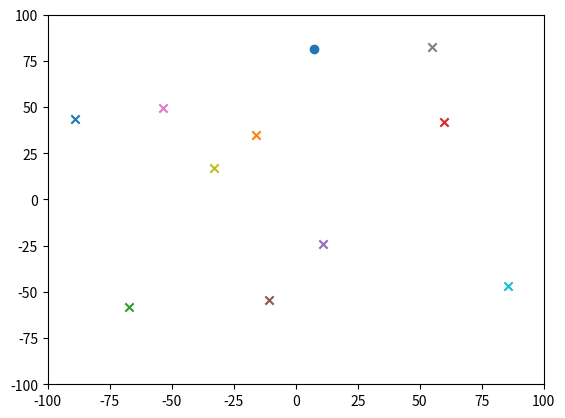
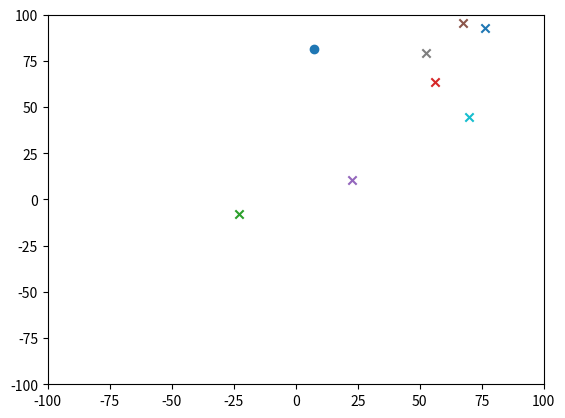
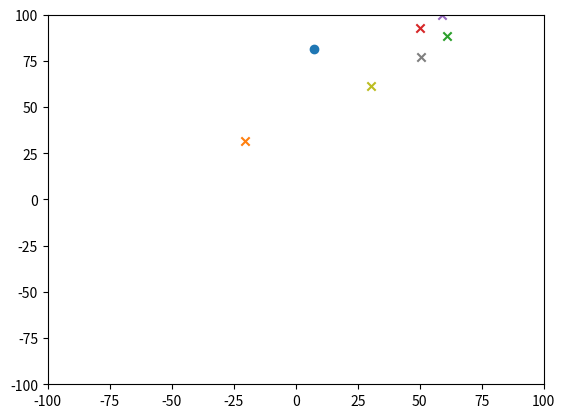
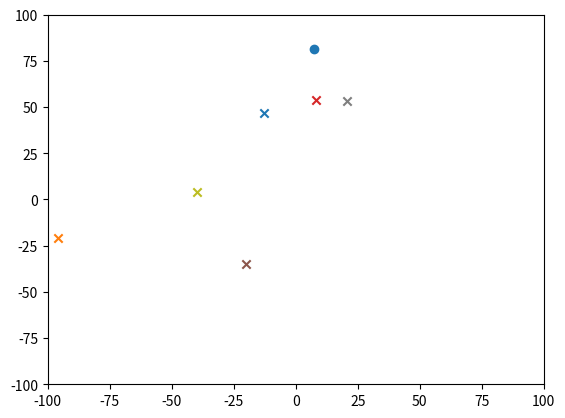
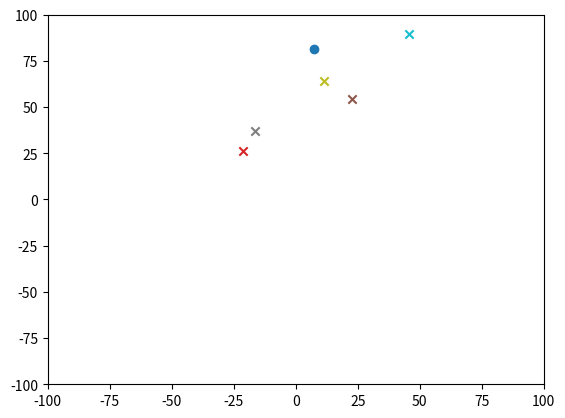
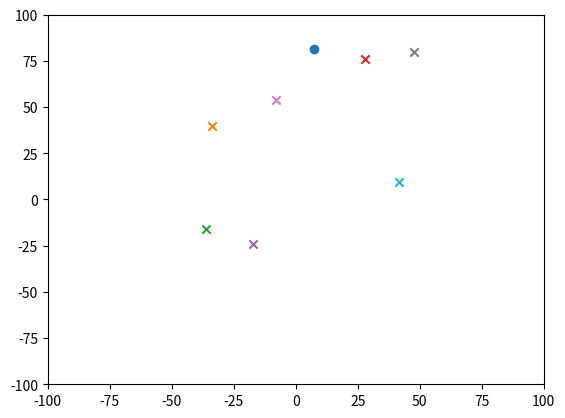
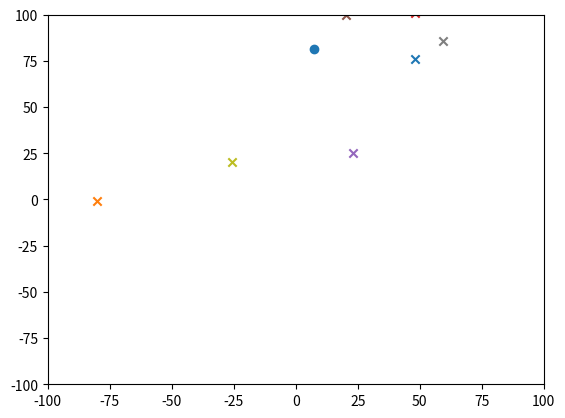
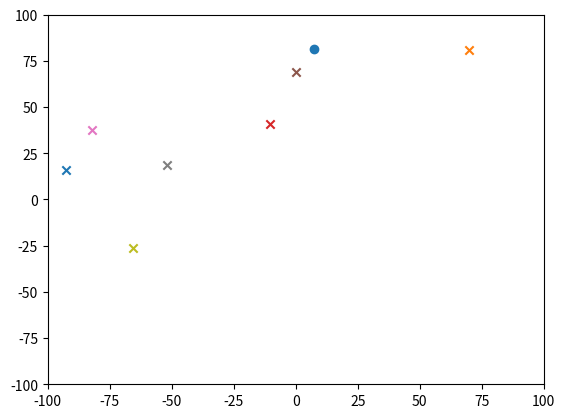
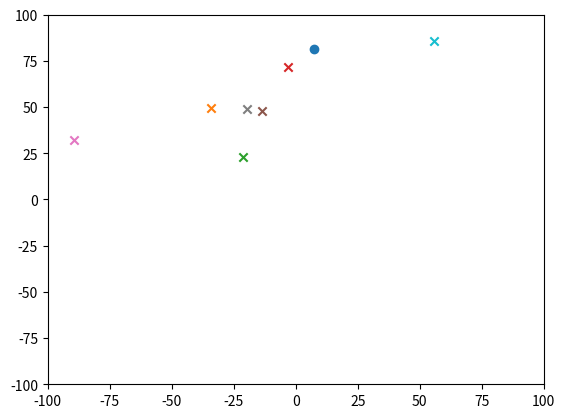
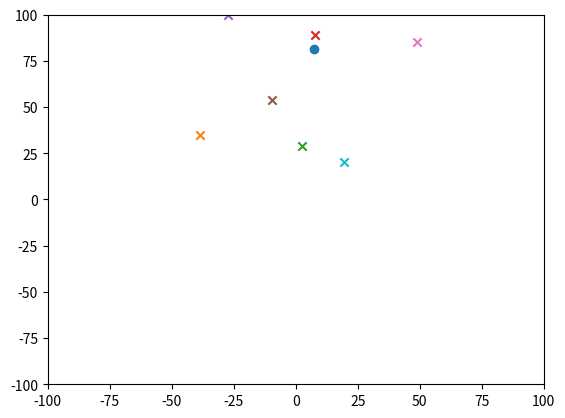
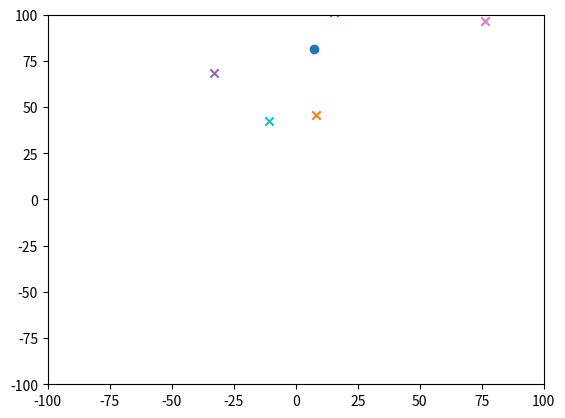
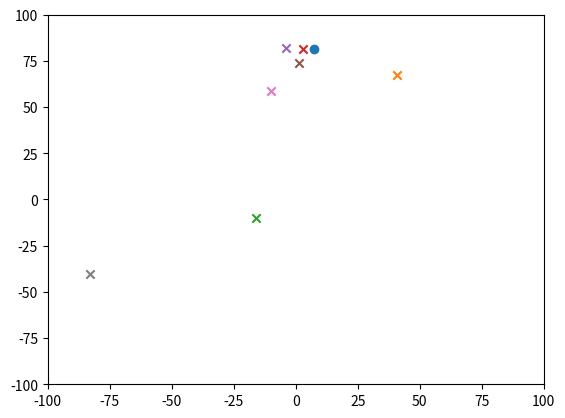
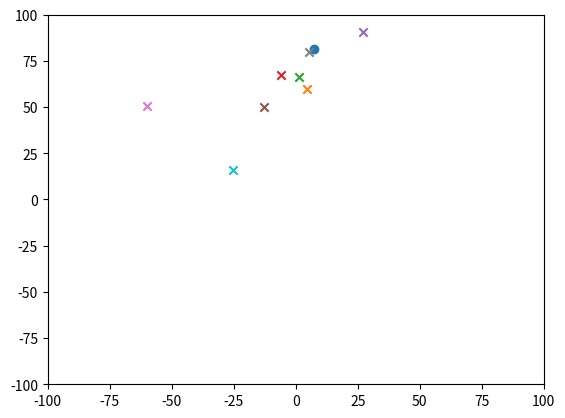
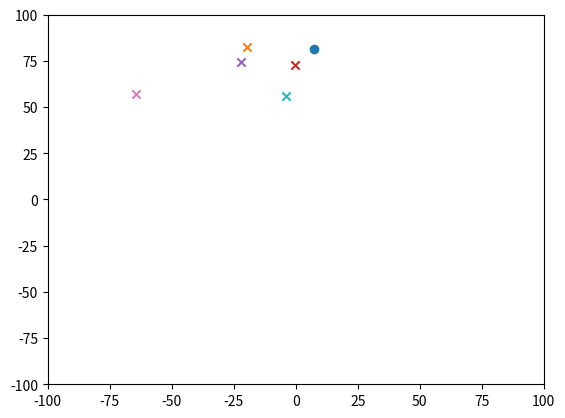
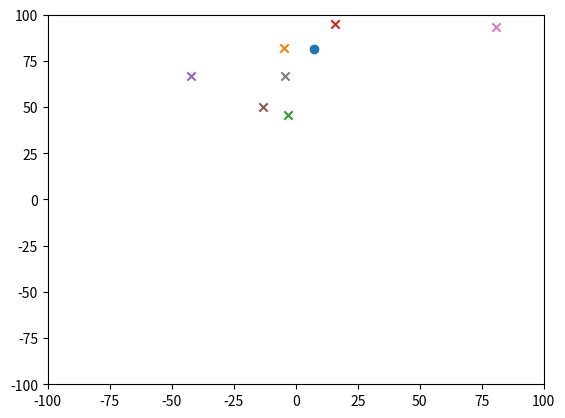
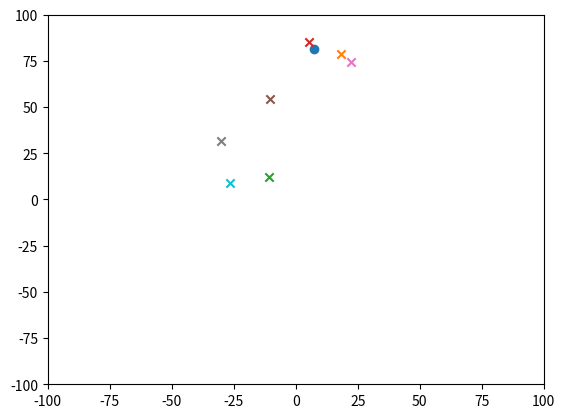

Recreate these plots in Python, in order.
import numpy as np
import matplotlib.pyplot as plt
import copy

w = 0.7
c1 = 2
c2 = 2


class Robot:
    def __init__(self, dim, minx, maxx):
        self.position = np.random.uniform(low=minx, high=maxx, size=dim)
        self.velocity = np.random.uniform(low=-10, high=10, size=dim)

        # particle best
        self.pbest_position = copy.deepcopy(self.position)
        self.pbest_value = float('inf')

    # todo: wall restriction
    # todo: obstacle avoidance
    def move(self):
        self.position += self.velocity
        # if (self.position + self.velocity > 100 * np.ones(self.position.size)).any() or (self.position > -100 * np.ones(self.position.size)).any():
        #     self.position -= 2*self.velocity

# todo: obstacle map search space
class Space:
    def __init__(self, dims, target, target_error, n_robots):
        self.target = target
        self.target_error = target_error
        self.n_robots = n_robots
        self.robots = []

        # global best
        self.gbest_position = np.random.uniform(low=-100, high=100, size=dims)
        self.gbest_value = float('inf')

    # todo: generate fitness based on distance
    def fitness(self, robot, target):
        return np.sum((target - robot.position)**2)**0.5
        # return robot.position[0] ** 2 + robot.position[1] ** 2 + 1

    def set_pbest(self):
        for robot in self.robots:
            fitness_candidate = self.fitness(robot, self.target)
            if fitness_candidate < robot.pbest_value:
                robot.pbest_value = copy.deepcopy(fitness_candidate)
                robot.pbest_position = copy.deepcopy(robot.position)

    def set_gbest(self):
        for robot in self.robots:
            best_fitness_candidate = self.fitness(robot, self.target)
            if best_fitness_candidate < self.gbest_value:
                self.gbest_value = copy.deepcopy(best_fitness_candidate)
                self.gbest_position = copy.deepcopy(robot.position)

    # todo: gridwise movements
    def move_robots(self):
        for robot in self.robots:
            robot.velocity = w * robot.velocity + \
                           c1 * np.random.uniform(0,1) * (robot.pbest_position - robot.position) + \
                           c2 * np.random.uniform(0,1) * (self.gbest_position - robot.position)

            robot.move()

    def visualise(self):
        plt.figure()
        plt.scatter(self.target[0], self.target[1], marker="o")
        for robot in self.robots:
            plt.scatter(robot.position[0], robot.position[1],marker="x")
        plt.xlim(-100,100)
        plt.ylim(-100,100)
        plt.show()


def main():
    # Input
    # n_iterations = int(input("Inform the number of iterations: "))
    # target_error = float(input("Inform the target error: "))
    # n_robots = int(input("Inform the number of robots: "))

    n_iterations = 100
    target_error = 0.1
    n_robots = 10

    target = np.random.uniform(low=-100, high=100, size=2)
    print("target location: ", target)

    search_space = Space(2, target, target_error, n_robots)
    robots_vector = [Robot(2, -100, 100) for _ in range(search_space.n_robots)]
    search_space.robots = robots_vector

    iteration = 0
    while iteration < n_iterations:
        search_space.set_pbest()
        search_space.set_gbest()

        print("Iter: ", iteration, "Best pos: ", search_space.gbest_position, "Best val: ", search_space.gbest_value)
        search_space.visualise()

        if search_space.gbest_value < search_space.target_error:
            print(search_space.gbest_value)
            print(search_space.gbest_position)
            break

        search_space.move_robots()
        iteration += 1

    print("best solution is: ", search_space.gbest_position, "in n_iterations: ", iteration)


if __name__ == '__main__':
    main()